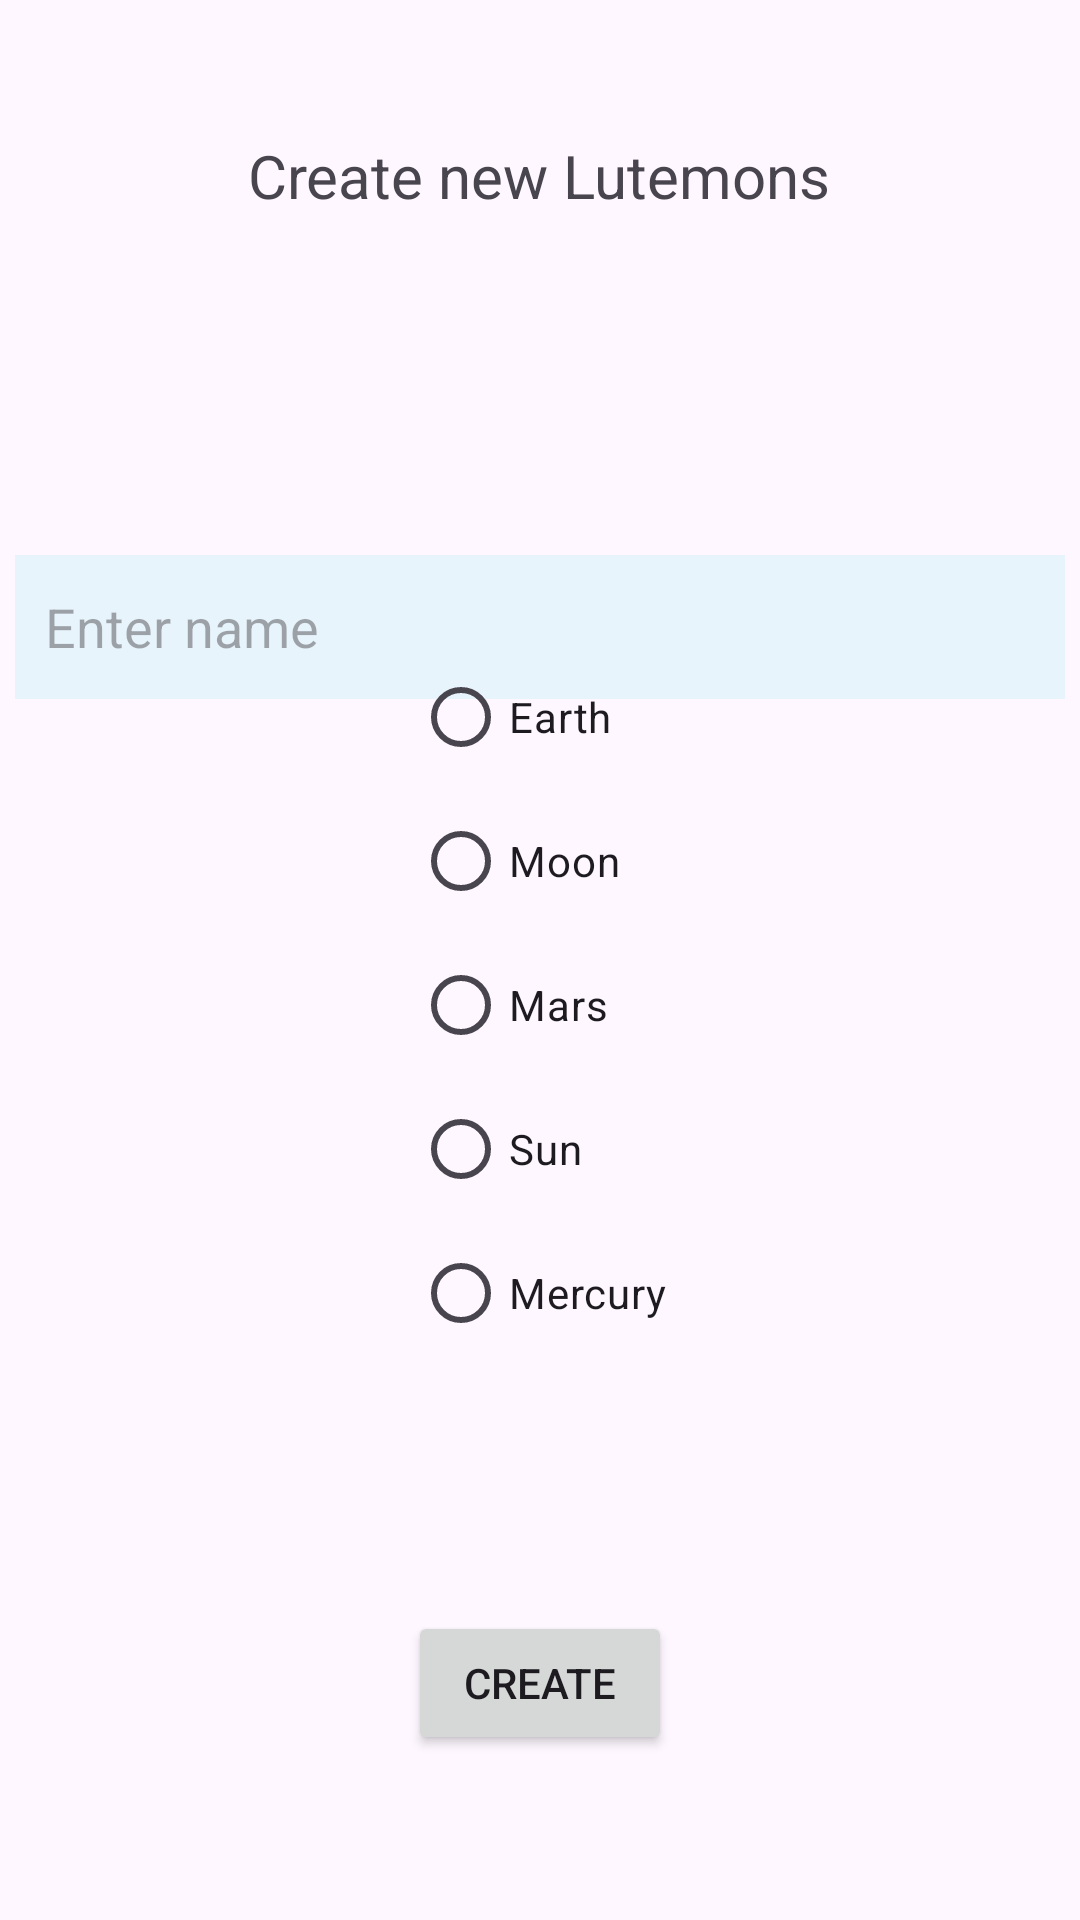

Write the Android layout XML for this screen, with the resource values it uses.
<!-- AndroidManifest.xml: application theme Theme.Harjoitustyo -->
<!-- res/layout/fragment_home.xml -->
<?xml version="1.0" encoding="utf-8"?>
<FrameLayout xmlns:android="http://schemas.android.com/apk/res/android"
    android:layout_width="match_parent"
    android:layout_height="match_parent"
    android:orientation="vertical"
    android:padding="5dp">

    <TextView
        android:id="@+id/txtHeadline"
        android:layout_width="wrap_content"
        android:layout_height="wrap_content"
        android:layout_gravity="center_horizontal|top"
        android:layout_marginTop="30dp"
        android:padding="10dp"
        android:text="Create new Lutemons"
        android:textSize="20sp" />

    <EditText
        android:id="@+id/textName"
        android:layout_width="match_parent"
        android:layout_height="48dp"
        android:layout_centerHorizontal="true"
        android:layout_marginTop="180dp"
        android:background="#E8F4FB"
        android:hint="Enter name"
        android:padding="10dp" />
    
    <RadioGroup
        android:id="@+id/rgLutemontype"
        android:layout_width="wrap_content"
        android:layout_height="wrap_content"
        android:layout_gravity="center"
        android:layout_marginTop="15dp">

        <RadioButton
            android:id="@+id/rbEarth"
            android:layout_width="match_parent"
            android:layout_height="wrap_content"
            android:text="Earth"/>
        <RadioButton
            android:id="@+id/rbMoon"
            android:layout_width="match_parent"
            android:layout_height="wrap_content"
            android:text="Moon"/>
        <RadioButton
            android:id="@+id/rbMars"
            android:layout_width="match_parent"
            android:layout_height="wrap_content"
            android:text="Mars"/>
        <RadioButton
            android:id="@+id/rbSun"
            android:layout_width="match_parent"
            android:layout_height="wrap_content"
            android:text="Sun"/>
        <RadioButton
            android:id="@+id/rbMercury"
            android:layout_width="match_parent"
            android:layout_height="wrap_content"
            android:text="Mercury"/>
    </RadioGroup>
    

    <Button
        android:id="@+id/addButton"
        android:layout_width="wrap_content"
        android:layout_height="wrap_content"
        android:layout_gravity="center_horizontal|bottom"
        android:layout_marginBottom="50dp"
        android:text="Create" />
</FrameLayout>
<!-- resources referenced by this layout -->
<resources>
  <style name="Theme.Harjoitustyo" parent="Base.Theme.Harjoitustyo" />
  <style name="Base.Theme.Harjoitustyo" parent="Theme.Material3.DayNight.NoActionBar">
          
          
      </style>
</resources>
